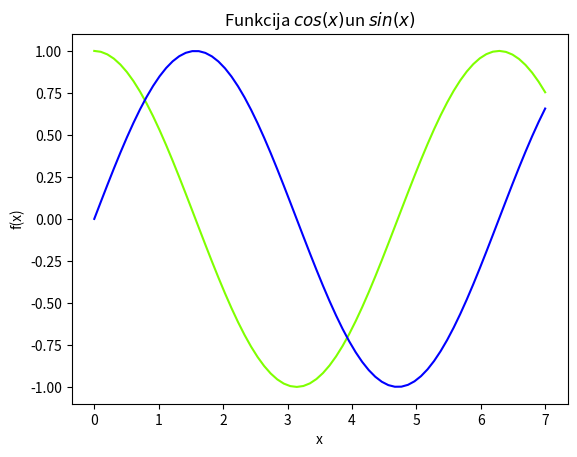

This chart was generated by the following Python code:
import sys
sys.path.append('/usr/local/anaconda3/lib/python3.6/site-packages')
from numpy import *
x = linspace(0, 7, 70)
y = cos(x)
y2= sin(x)

from matplotlib import pyplot as plt
plt.grid
plt.xlabel('x')
plt.ylabel('f(x)')
plt.title('Funkcija $cos(x) $un $sin(x)$')
plt.plot(x, y, color = "#7FFF00")
plt.plot(x, y2, color ="#0000FF")
plt.show()



